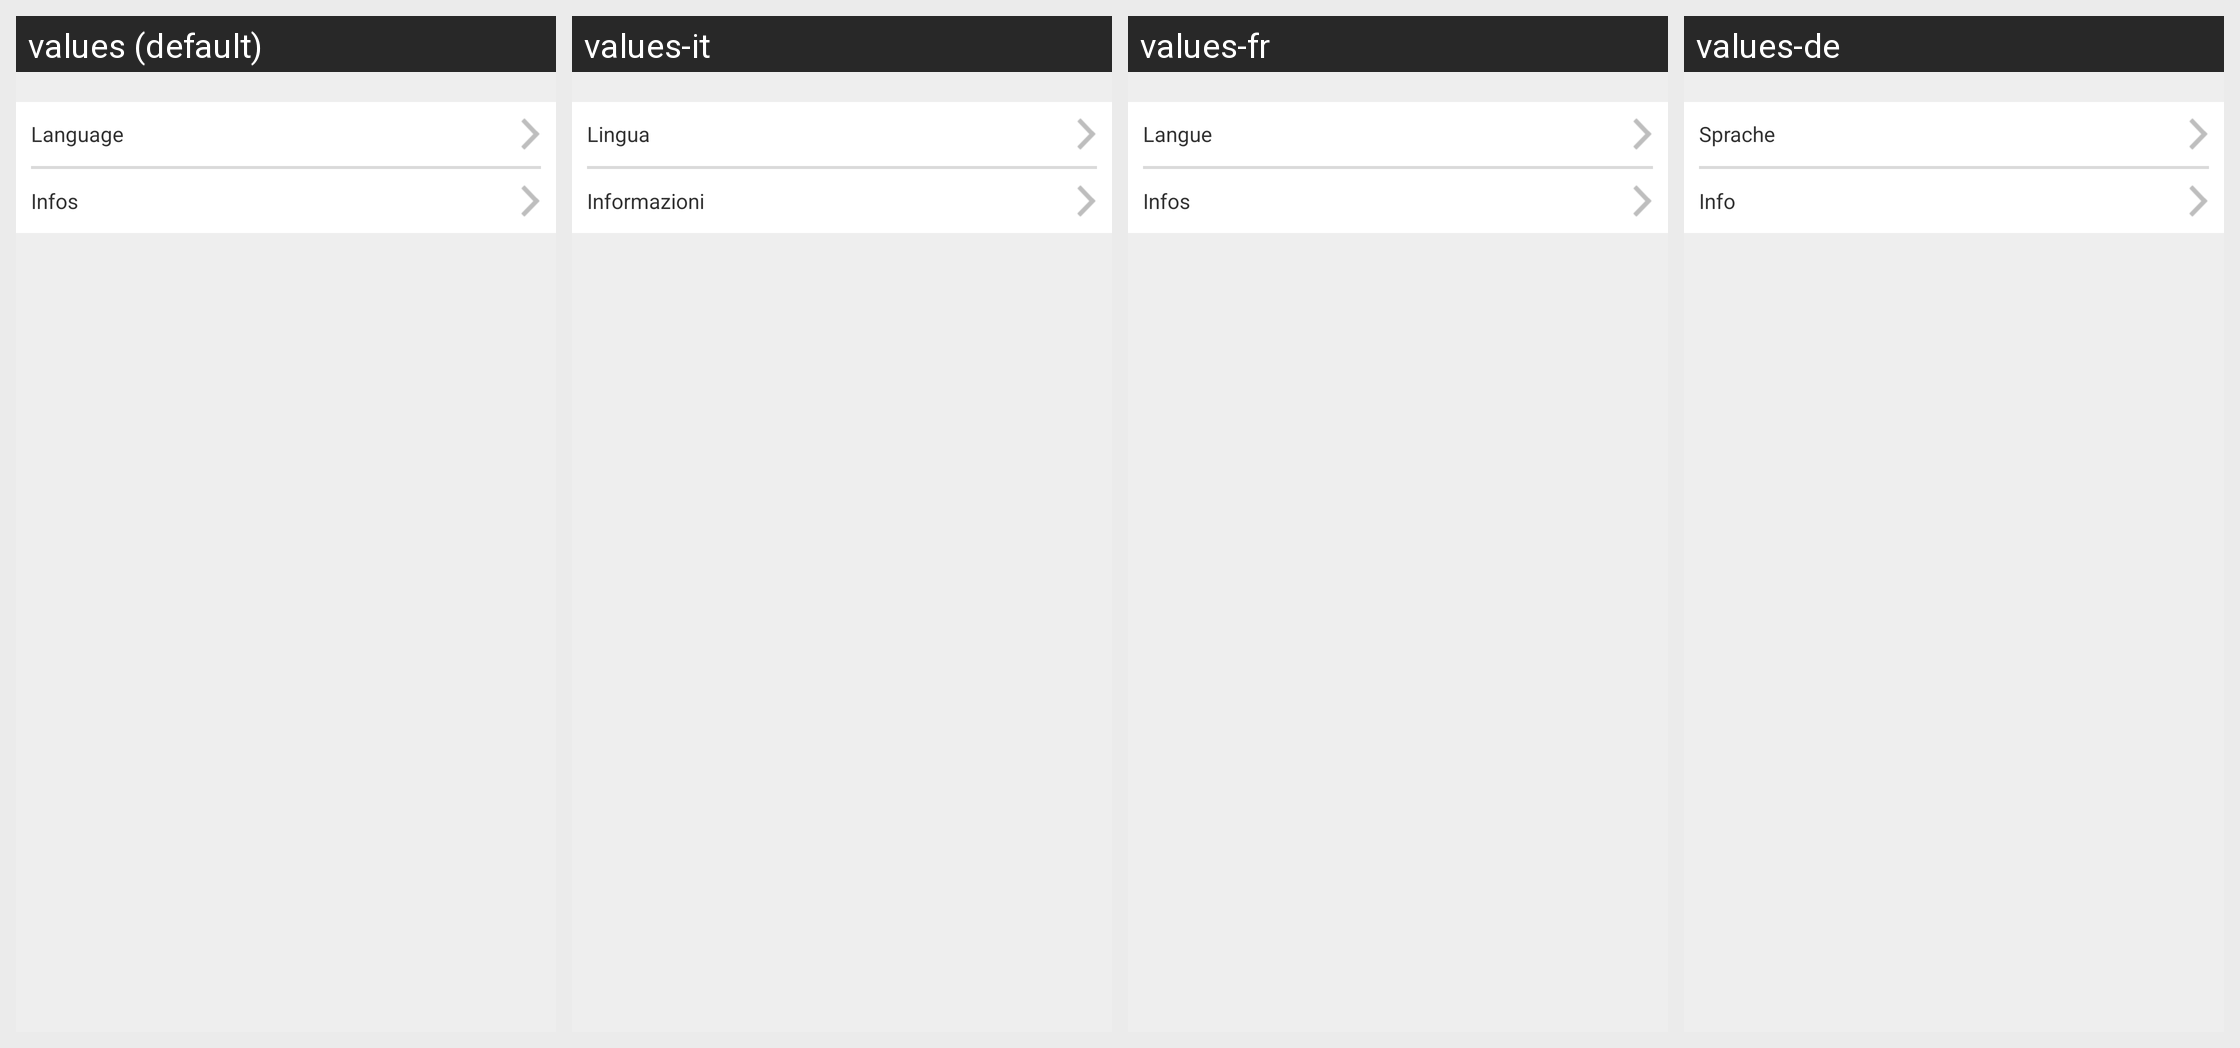

The Android screen above is rendered under several locales of the same app. Produce the string resources it draws, with the default and per-locale values.
Android screen res/layout/fr_settings.xml rendered under 4 locales, left to right: values (default), values-it, values-fr, values-de. Device: Nexus 5 (rendered at 1080×1920; each locale shown at half size, 540×960, under a caption strip naming it); theme AppTheme.
Strings drawn on this screen, with the default value and each locale's value (text and hints the layout hard-codes, and strings that could not be matched under every locale, appear in the picture but are not listed):

language
  values: Language
  values-it: Lingua
  values-fr: Langue
  values-de: Sprache

infos
  values: Infos
  values-it: Informazioni
  values-fr: Infos
  values-de: Info
